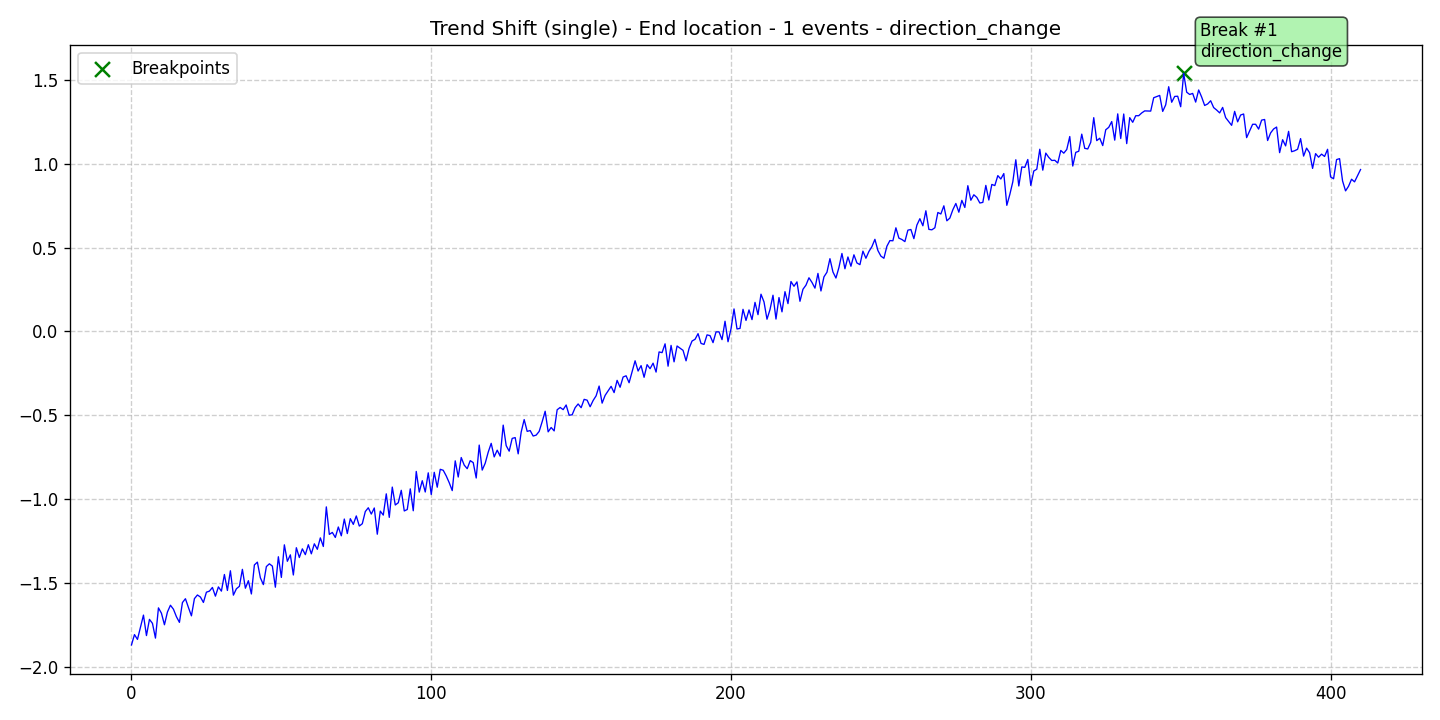

Values plotted in this chart, from the file beside it:
data, stationary, det_lin_up, det_lin_down, det_quad, det_cubic, det_exp, det_damped, stoc_trend, volatility, single_seas, multiple_seas, point_anom_single, point_anom_multi, collect_anom, context_anom, mean_shift, var_shift, trend_shift, date, is_break, is_anomaly, is_multi, location_beginning
-1.871, 0, 0, 0, 0, 0, 0, 0, 0, 0, 0, 0, 0, 0, 0, 0, 0, 0, 1, 2020-01-01, 0, 0, 0, 0
-1.809, 0, 0, 0, 0, 0, 0, 0, 0, 0, 0, 0, 0, 0, 0, 0, 0, 0, 1, 2020-01-02, 0, 0, 0, 0
-1.838, 0, 0, 0, 0, 0, 0, 0, 0, 0, 0, 0, 0, 0, 0, 0, 0, 0, 1, 2020-01-03, 0, 0, 0, 0
-1.764, 0, 0, 0, 0, 0, 0, 0, 0, 0, 0, 0, 0, 0, 0, 0, 0, 0, 1, 2020-01-04, 0, 0, 0, 0
-1.693, 0, 0, 0, 0, 0, 0, 0, 0, 0, 0, 0, 0, 0, 0, 0, 0, 0, 1, 2020-01-05, 0, 0, 0, 0
-1.815, 0, 0, 0, 0, 0, 0, 0, 0, 0, 0, 0, 0, 0, 0, 0, 0, 0, 1, 2020-01-06, 0, 0, 0, 0
-1.718, 0, 0, 0, 0, 0, 0, 0, 0, 0, 0, 0, 0, 0, 0, 0, 0, 0, 1, 2020-01-07, 0, 0, 0, 0
-1.742, 0, 0, 0, 0, 0, 0, 0, 0, 0, 0, 0, 0, 0, 0, 0, 0, 0, 1, 2020-01-08, 0, 0, 0, 0
-1.83, 0, 0, 0, 0, 0, 0, 0, 0, 0, 0, 0, 0, 0, 0, 0, 0, 0, 1, 2020-01-09, 0, 0, 0, 0
-1.65, 0, 0, 0, 0, 0, 0, 0, 0, 0, 0, 0, 0, 0, 0, 0, 0, 0, 1, 2020-01-10, 0, 0, 0, 0
-1.682, 0, 0, 0, 0, 0, 0, 0, 0, 0, 0, 0, 0, 0, 0, 0, 0, 0, 1, 2020-01-11, 0, 0, 0, 0
-1.751, 0, 0, 0, 0, 0, 0, 0, 0, 0, 0, 0, 0, 0, 0, 0, 0, 0, 1, 2020-01-12, 0, 0, 0, 0
-1.674, 0, 0, 0, 0, 0, 0, 0, 0, 0, 0, 0, 0, 0, 0, 0, 0, 0, 1, 2020-01-13, 0, 0, 0, 0
-1.634, 0, 0, 0, 0, 0, 0, 0, 0, 0, 0, 0, 0, 0, 0, 0, 0, 0, 1, 2020-01-14, 0, 0, 0, 0
-1.658, 0, 0, 0, 0, 0, 0, 0, 0, 0, 0, 0, 0, 0, 0, 0, 0, 0, 1, 2020-01-15, 0, 0, 0, 0
-1.703, 0, 0, 0, 0, 0, 0, 0, 0, 0, 0, 0, 0, 0, 0, 0, 0, 0, 1, 2020-01-16, 0, 0, 0, 0
-1.736, 0, 0, 0, 0, 0, 0, 0, 0, 0, 0, 0, 0, 0, 0, 0, 0, 0, 1, 2020-01-17, 0, 0, 0, 0
-1.618, 0, 0, 0, 0, 0, 0, 0, 0, 0, 0, 0, 0, 0, 0, 0, 0, 0, 1, 2020-01-18, 0, 0, 0, 0
-1.595, 0, 0, 0, 0, 0, 0, 0, 0, 0, 0, 0, 0, 0, 0, 0, 0, 0, 1, 2020-01-19, 0, 0, 0, 0
-1.647, 0, 0, 0, 0, 0, 0, 0, 0, 0, 0, 0, 0, 0, 0, 0, 0, 0, 1, 2020-01-20, 0, 0, 0, 0
-1.697, 0, 0, 0, 0, 0, 0, 0, 0, 0, 0, 0, 0, 0, 0, 0, 0, 0, 1, 2020-01-21, 0, 0, 0, 0
-1.595, 0, 0, 0, 0, 0, 0, 0, 0, 0, 0, 0, 0, 0, 0, 0, 0, 0, 1, 2020-01-22, 0, 0, 0, 0
-1.573, 0, 0, 0, 0, 0, 0, 0, 0, 0, 0, 0, 0, 0, 0, 0, 0, 0, 1, 2020-01-23, 0, 0, 0, 0
-1.585, 0, 0, 0, 0, 0, 0, 0, 0, 0, 0, 0, 0, 0, 0, 0, 0, 0, 1, 2020-01-24, 0, 0, 0, 0
-1.617, 0, 0, 0, 0, 0, 0, 0, 0, 0, 0, 0, 0, 0, 0, 0, 0, 0, 1, 2020-01-25, 0, 0, 0, 0
-1.556, 0, 0, 0, 0, 0, 0, 0, 0, 0, 0, 0, 0, 0, 0, 0, 0, 0, 1, 2020-01-26, 0, 0, 0, 0
-1.55, 0, 0, 0, 0, 0, 0, 0, 0, 0, 0, 0, 0, 0, 0, 0, 0, 0, 1, 2020-01-27, 0, 0, 0, 0
-1.528, 0, 0, 0, 0, 0, 0, 0, 0, 0, 0, 0, 0, 0, 0, 0, 0, 0, 1, 2020-01-28, 0, 0, 0, 0
-1.58, 0, 0, 0, 0, 0, 0, 0, 0, 0, 0, 0, 0, 0, 0, 0, 0, 0, 1, 2020-01-29, 0, 0, 0, 0
-1.524, 0, 0, 0, 0, 0, 0, 0, 0, 0, 0, 0, 0, 0, 0, 0, 0, 0, 1, 2020-01-30, 0, 0, 0, 0
-1.55, 0, 0, 0, 0, 0, 0, 0, 0, 0, 0, 0, 0, 0, 0, 0, 0, 0, 1, 2020-01-31, 0, 0, 0, 0
-1.45, 0, 0, 0, 0, 0, 0, 0, 0, 0, 0, 0, 0, 0, 0, 0, 0, 0, 1, 2020-02-01, 0, 0, 0, 0
-1.546, 0, 0, 0, 0, 0, 0, 0, 0, 0, 0, 0, 0, 0, 0, 0, 0, 0, 1, 2020-02-02, 0, 0, 0, 0
-1.428, 0, 0, 0, 0, 0, 0, 0, 0, 0, 0, 0, 0, 0, 0, 0, 0, 0, 1, 2020-02-03, 0, 0, 0, 0
-1.574, 0, 0, 0, 0, 0, 0, 0, 0, 0, 0, 0, 0, 0, 0, 0, 0, 0, 1, 2020-02-04, 0, 0, 0, 0
-1.536, 0, 0, 0, 0, 0, 0, 0, 0, 0, 0, 0, 0, 0, 0, 0, 0, 0, 1, 2020-02-05, 0, 0, 0, 0
-1.521, 0, 0, 0, 0, 0, 0, 0, 0, 0, 0, 0, 0, 0, 0, 0, 0, 0, 1, 2020-02-06, 0, 0, 0, 0
-1.42, 0, 0, 0, 0, 0, 0, 0, 0, 0, 0, 0, 0, 0, 0, 0, 0, 0, 1, 2020-02-07, 0, 0, 0, 0
-1.532, 0, 0, 0, 0, 0, 0, 0, 0, 0, 0, 0, 0, 0, 0, 0, 0, 0, 1, 2020-02-08, 0, 0, 0, 0
-1.488, 0, 0, 0, 0, 0, 0, 0, 0, 0, 0, 0, 0, 0, 0, 0, 0, 0, 1, 2020-02-09, 0, 0, 0, 0
-1.567, 0, 0, 0, 0, 0, 0, 0, 0, 0, 0, 0, 0, 0, 0, 0, 0, 0, 1, 2020-02-10, 0, 0, 0, 0
-1.394, 0, 0, 0, 0, 0, 0, 0, 0, 0, 0, 0, 0, 0, 0, 0, 0, 0, 1, 2020-02-11, 0, 0, 0, 0
-1.377, 0, 0, 0, 0, 0, 0, 0, 0, 0, 0, 0, 0, 0, 0, 0, 0, 0, 1, 2020-02-12, 0, 0, 0, 0
-1.47, 0, 0, 0, 0, 0, 0, 0, 0, 0, 0, 0, 0, 0, 0, 0, 0, 0, 1, 2020-02-13, 0, 0, 0, 0
-1.511, 0, 0, 0, 0, 0, 0, 0, 0, 0, 0, 0, 0, 0, 0, 0, 0, 0, 1, 2020-02-14, 0, 0, 0, 0
-1.403, 0, 0, 0, 0, 0, 0, 0, 0, 0, 0, 0, 0, 0, 0, 0, 0, 0, 1, 2020-02-15, 0, 0, 0, 0
-1.387, 0, 0, 0, 0, 0, 0, 0, 0, 0, 0, 0, 0, 0, 0, 0, 0, 0, 1, 2020-02-16, 0, 0, 0, 0
-1.4, 0, 0, 0, 0, 0, 0, 0, 0, 0, 0, 0, 0, 0, 0, 0, 0, 0, 1, 2020-02-17, 0, 0, 0, 0
-1.526, 0, 0, 0, 0, 0, 0, 0, 0, 0, 0, 0, 0, 0, 0, 0, 0, 0, 1, 2020-02-18, 0, 0, 0, 0
-1.345, 0, 0, 0, 0, 0, 0, 0, 0, 0, 0, 0, 0, 0, 0, 0, 0, 0, 1, 2020-02-19, 0, 0, 0, 0
-1.468, 0, 0, 0, 0, 0, 0, 0, 0, 0, 0, 0, 0, 0, 0, 0, 0, 0, 1, 2020-02-20, 0, 0, 0, 0
-1.273, 0, 0, 0, 0, 0, 0, 0, 0, 0, 0, 0, 0, 0, 0, 0, 0, 0, 1, 2020-02-21, 0, 0, 0, 0
-1.372, 0, 0, 0, 0, 0, 0, 0, 0, 0, 0, 0, 0, 0, 0, 0, 0, 0, 1, 2020-02-22, 0, 0, 0, 0
-1.333, 0, 0, 0, 0, 0, 0, 0, 0, 0, 0, 0, 0, 0, 0, 0, 0, 0, 1, 2020-02-23, 0, 0, 0, 0
-1.453, 0, 0, 0, 0, 0, 0, 0, 0, 0, 0, 0, 0, 0, 0, 0, 0, 0, 1, 2020-02-24, 0, 0, 0, 0
-1.291, 0, 0, 0, 0, 0, 0, 0, 0, 0, 0, 0, 0, 0, 0, 0, 0, 0, 1, 2020-02-25, 0, 0, 0, 0
-1.349, 0, 0, 0, 0, 0, 0, 0, 0, 0, 0, 0, 0, 0, 0, 0, 0, 0, 1, 2020-02-26, 0, 0, 0, 0
-1.298, 0, 0, 0, 0, 0, 0, 0, 0, 0, 0, 0, 0, 0, 0, 0, 0, 0, 1, 2020-02-27, 0, 0, 0, 0
-1.332, 0, 0, 0, 0, 0, 0, 0, 0, 0, 0, 0, 0, 0, 0, 0, 0, 0, 1, 2020-02-28, 0, 0, 0, 0
-1.273, 0, 0, 0, 0, 0, 0, 0, 0, 0, 0, 0, 0, 0, 0, 0, 0, 0, 1, 2020-02-29, 0, 0, 0, 0
... 351 more rows
